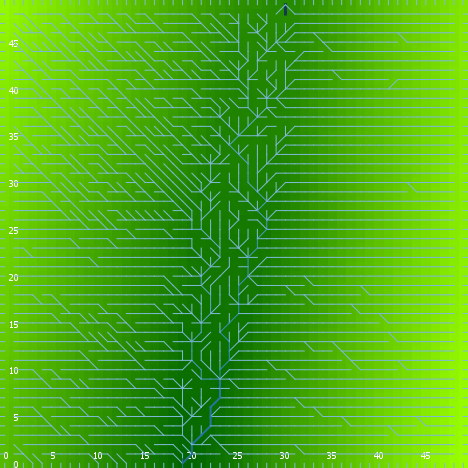

Data behind this chart, as committed beside it:
export-world data (NetLogo 6.0.4)
land.nlogo
01/13/2020 23:45:41:809 +0000
RANDOM STATE
0 0 -1727483681 18 -0.7871425242224318 f…
GLOBALS
min-pxcor, max-pxcor, min-pycor, max-pycor, perspective, subject, nextIndex, directed-links, ticks, algorithm-style, continentality, display-mode, do-fill-sinks, elevationdistribution, elevationnoise, elevationsmoothstep, featureanglerange, landoceanratio, maxdist, maxelevation, minelevation, numcontinents, numoceans, numranges
0, 49, 0, 49, 0, nobody, 2600, "UNDIRECTED", -1, "C#", 2885, "terrain", true, [2.0009204634348468 4.472651420234511 4.…, 0.5265, 1, 18.19, 1, 34.65, 7.511, 0.0813, 8, 9, 0
TURTLES
who, color, heading, xcor, ycor, shape, label, label-color, breed, hidden?, size, pen-size, pen-mode, points
0, 25, 129, 26, 4, "default", "", 9.9, {breed flowholders}, true, 1, 1, "up", 
1, 115, 95, 40, 35, "default", "", 9.9, {breed flowholders}, true, 1, 1, "up", 
2, 25, 23, 21, 13, "default", "", 9.9, {breed flowholders}, true, 1, 1, "up", 
3, 85, 230, 4, 33, "default", "", 9.9, {breed flowholders}, true, 1, 1, "up", 
4, 85, 300, 12, 6, "default", "", 9.9, {breed flowholders}, true, 1, 1, "up", 
5, 125, 207, 17, 21, "default", "", 9.9, {breed flowholders}, true, 1, 1, "up", 
6, 25, 177, 19, 38, "default", "", 9.9, {breed flowholders}, true, 1, 1, "up", 
7, 15, 188, 9, 26, "default", "", 9.9, {breed flowholders}, true, 1, 1, "up", 
8, 97, 0, 25, 49, "line half", "", 9.9, {breed flowholders}, false, 1, 1, "up", 
9, 5, 43, 27, 25, "default", "", 9.9, {breed flowholders}, true, 1, 1, "up", 
10, 95, 127, 44, 12, "default", "", 9.9, {breed flowholders}, true, 1, 1, "up", 
11, 95, 295, 11, 5, "default", "", 9.9, {breed flowholders}, true, 1, 1, "up", 
12, 5, 14, 43, 28, "default", "", 9.9, {breed flowholders}, true, 1, 1, "up", 
13, 15, 123, 24, 45, "default", "", 9.9, {breed flowholders}, true, 1, 1, "up", 
14, 55, 143, 20, 18, "default", "", 9.9, {breed flowholders}, true, 1, 1, "up", 
15, 135, 344, 23, 5, "default", "", 9.9, {breed flowholders}, true, 1, 1, "up", 
16, 75, 27, 39, 34, "default", "", 9.9, {breed flowholders}, true, 1, 1, "up", 
17, 125, 139, 10, 22, "default", "", 9.9, {breed flowholders}, true, 1, 1, "up", 
18, 65, 105, 32, 25, "default", "", 9.9, {breed flowholders}, true, 1, 1, "up", 
19, 65, 254, 23, 13, "default", "", 9.9, {breed flowholders}, true, 1, 1, "up", 
20, 115, 317, 33, 26, "default", "", 9.9, {breed flowholders}, true, 1, 1, "up", 
21, 95, 222, 34, 47, "default", "", 9.9, {breed flowholders}, true, 1, 1, "up", 
22, 105, 16, 6, 34, "default", "", 9.9, {breed flowholders}, true, 1, 1, "up", 
23, 125, 20, 45, 1, "default", "", 9.9, {breed flowholders}, true, 1, 1, "up", 
24, 125, 201, 23, 35, "default", "", 9.9, {breed flowholders}, true, 1, 1, "up", 
25, 105, 262, 35, 4, "default", "", 9.9, {breed flowholders}, true, 1, 1, "up", 
26, 55, 231, 27, 13, "default", "", 9.9, {breed flowholders}, true, 1, 1, "up", 
27, 35, 292, 39, 38, "default", "", 9.9, {breed flowholders}, true, 1, 1, "up", 
28, 55, 57, 6, 18, "default", "", 9.9, {breed flowholders}, true, 1, 1, "up", 
29, 105, 19, 32, 37, "default", "", 9.9, {breed flowholders}, true, 1, 1, "up", 
30, 95, 296, 10, 14, "default", "", 9.9, {breed flowholders}, true, 1, 1, "up", 
31, 65, 67, 15, 31, "default", "", 9.9, {breed flowholders}, true, 1, 1, "up", 
32, 65, 176, 3, 25, "default", "", 9.9, {breed flowholders}, true, 1, 1, "up", 
33, 15, 147, 38, 25, "default", "", 9.9, {breed flowholders}, true, 1, 1, "up", 
34, 115, 192, 43, 15, "default", "", 9.9, {breed flowholders}, true, 1, 1, "up", 
35, 45, 51, 4, 46, "default", "", 9.9, {breed flowholders}, true, 1, 1, "up", 
36, 65, 242, 26, 26, "default", "", 9.9, {breed flowholders}, true, 1, 1, "up", 
37, 85, 76, 6, 33, "default", "", 9.9, {breed flowholders}, true, 1, 1, "up", 
38, 25, 137, 17, 1, "default", "", 9.9, {breed flowholders}, true, 1, 1, "up", 
39, 35, 310, 45, 43, "default", "", 9.9, {breed flowholders}, true, 1, 1, "up", 
40, 95, 339, 10, 19, "default", "", 9.9, {breed flowholders}, true, 1, 1, "up", 
41, 65, 76, 11, 40, "default", "", 9.9, {breed flowholders}, true, 1, 1, "up", 
42, 97, 0, 43, 49, "line half", "", 9.9, {breed flowholders}, false, 1, 1, "up", 
43, 115, 157, 39, 20, "default", "", 9.9, {breed flowholders}, true, 1, 1, "up", 
44, 25, 122, 33, 43, "default", "", 9.9, {breed flowholders}, true, 1, 1, "up", 
45, 5, 144, 13, 42, "default", "", 9.9, {breed flowholders}, true, 1, 1, "up", 
46, 65, 139, 35, 10, "default", "", 9.9, {breed flowholders}, true, 1, 1, "up", 
47, 55, 207, 22, 12, "default", "", 9.9, {breed flowholders}, true, 1, 1, "up", 
48, 35, 307, 11, 46, "default", "", 9.9, {breed flowholders}, true, 1, 1, "up", 
49, 15, 73, 13, 22, "default", "", 9.9, {breed flowholders}, true, 1, 1, "up", 
50, 85, 348, 28, 31, "default", "", 9.9, {breed flowholders}, true, 1, 1, "up", 
... 7,562 more rows
